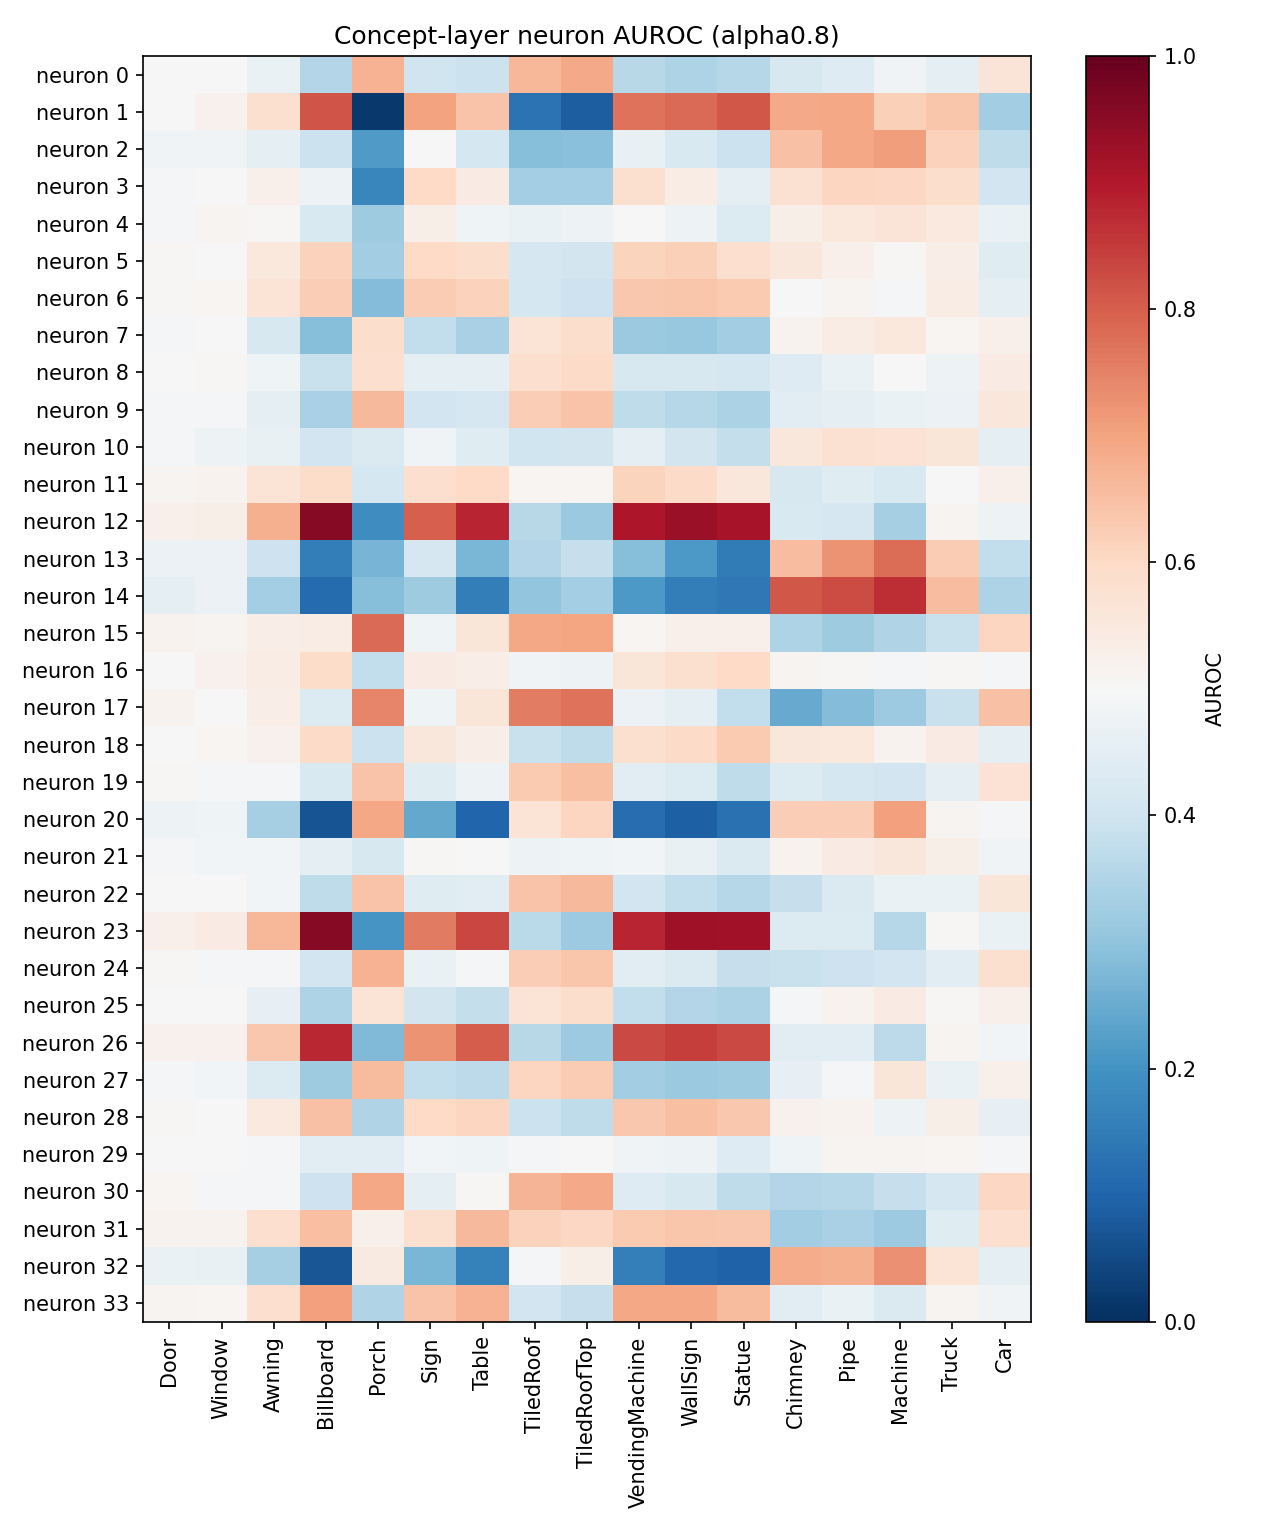

Data behind this chart, as committed beside it:
neuron, Door, Window, Awning, Billboard, Porch, Sign, Table, TiledRoof, TiledRoofTop, VendingMachine, WallSign, Statue, Chimney, Pipe, Machine, Truck, Car
0, 0.498, 0.4984, 0.4672, 0.3526, 0.6738, 0.402, 0.3944, 0.6678, 0.6888, 0.3604, 0.347, 0.3561, 0.4195, 0.4371, 0.4831, 0.4564, 0.5626
1, 0.5011, 0.5227, 0.5796, 0.8127, 0.01822, 0.7021, 0.6429, 0.1308, 0.08918, 0.7704, 0.7837, 0.8109, 0.6909, 0.6936, 0.619, 0.6397, 0.3274
2, 0.4827, 0.4843, 0.4558, 0.3907, 0.2184, 0.5035, 0.4126, 0.2884, 0.2908, 0.4613, 0.4241, 0.3933, 0.6473, 0.694, 0.7099, 0.6166, 0.3742
3, 0.4951, 0.4973, 0.5272, 0.4756, 0.1728, 0.5993, 0.5397, 0.3319, 0.331, 0.5783, 0.5385, 0.4544, 0.5753, 0.6057, 0.6034, 0.5872, 0.4056
4, 0.4955, 0.5144, 0.5057, 0.425, 0.323, 0.5278, 0.4773, 0.4684, 0.4751, 0.4963, 0.4739, 0.4325, 0.5305, 0.5545, 0.5629, 0.5481, 0.4676
5, 0.504, 0.5016, 0.5545, 0.6155, 0.3247, 0.6004, 0.5894, 0.4173, 0.4083, 0.6117, 0.6198, 0.5824, 0.5572, 0.5257, 0.5066, 0.5319, 0.4393
6, 0.5055, 0.5105, 0.5683, 0.6248, 0.285, 0.6266, 0.6169, 0.4123, 0.3966, 0.6348, 0.6372, 0.6312, 0.4981, 0.5146, 0.4909, 0.5387, 0.4502
7, 0.4903, 0.4994, 0.4204, 0.2861, 0.5896, 0.3759, 0.3397, 0.568, 0.5875, 0.3145, 0.3089, 0.3269, 0.5176, 0.5361, 0.5543, 0.5091, 0.5241
8, 0.4992, 0.5077, 0.48, 0.3873, 0.5856, 0.4519, 0.452, 0.5857, 0.5967, 0.4214, 0.4187, 0.4129, 0.4339, 0.4678, 0.5028, 0.4744, 0.5391
9, 0.4947, 0.4907, 0.4493, 0.3392, 0.6628, 0.405, 0.4167, 0.6236, 0.6438, 0.3716, 0.3589, 0.3422, 0.4462, 0.4528, 0.467, 0.4701, 0.5548
10, 0.4946, 0.4762, 0.4644, 0.4054, 0.426, 0.4815, 0.4408, 0.4011, 0.41, 0.4496, 0.409, 0.3794, 0.5561, 0.5777, 0.5738, 0.559, 0.4507
11, 0.5141, 0.518, 0.5677, 0.5917, 0.4108, 0.5825, 0.6, 0.5115, 0.5078, 0.6096, 0.5961, 0.557, 0.4208, 0.4411, 0.4241, 0.5012, 0.5238
12, 0.5258, 0.5304, 0.677, 0.9535, 0.1884, 0.7991, 0.8821, 0.3603, 0.3152, 0.9048, 0.9333, 0.9117, 0.4246, 0.4172, 0.334, 0.5137, 0.4762
13, 0.4704, 0.4698, 0.3964, 0.1541, 0.2668, 0.4167, 0.2708, 0.3554, 0.3852, 0.2855, 0.2146, 0.151, 0.6553, 0.7244, 0.7803, 0.6281, 0.3766
14, 0.4562, 0.4724, 0.3315, 0.1139, 0.2856, 0.3233, 0.1536, 0.3025, 0.3314, 0.2111, 0.1551, 0.1424, 0.8103, 0.828, 0.8706, 0.6543, 0.3472
15, 0.518, 0.5122, 0.535, 0.5381, 0.7826, 0.4795, 0.5609, 0.6918, 0.6955, 0.5114, 0.5258, 0.5264, 0.3471, 0.3217, 0.3492, 0.3883, 0.6065
16, 0.5001, 0.5209, 0.5377, 0.5935, 0.3781, 0.5401, 0.5322, 0.4835, 0.4738, 0.5614, 0.5808, 0.5989, 0.5131, 0.5044, 0.4948, 0.5044, 0.494
17, 0.5169, 0.5017, 0.5325, 0.4317, 0.7456, 0.4794, 0.5606, 0.7541, 0.7731, 0.4701, 0.4503, 0.3779, 0.2462, 0.2817, 0.3167, 0.3897, 0.6471
18, 0.5028, 0.5088, 0.5213, 0.5961, 0.3914, 0.5554, 0.5347, 0.3879, 0.3715, 0.5786, 0.5955, 0.6299, 0.5568, 0.5546, 0.5171, 0.5422, 0.4538
19, 0.5058, 0.4953, 0.4883, 0.4236, 0.6437, 0.4408, 0.4731, 0.6316, 0.6492, 0.4447, 0.4303, 0.3715, 0.4333, 0.4107, 0.4039, 0.4561, 0.5709
20, 0.4739, 0.4804, 0.3337, 0.06985, 0.692, 0.2426, 0.1019, 0.5673, 0.6088, 0.121, 0.09033, 0.1272, 0.6245, 0.6248, 0.7067, 0.5119, 0.4906
21, 0.4933, 0.4881, 0.4867, 0.4521, 0.4208, 0.5051, 0.4982, 0.4738, 0.4801, 0.4849, 0.4632, 0.4262, 0.5191, 0.5396, 0.555, 0.529, 0.4817
22, 0.5031, 0.4966, 0.4858, 0.3733, 0.6443, 0.4379, 0.4434, 0.6437, 0.6628, 0.4024, 0.3771, 0.3566, 0.3842, 0.4274, 0.4652, 0.4671, 0.5606
23, 0.5256, 0.5409, 0.6677, 0.9562, 0.2052, 0.7585, 0.8328, 0.3656, 0.3196, 0.8826, 0.9244, 0.9214, 0.4329, 0.4321, 0.358, 0.5071, 0.4687
24, 0.5067, 0.4895, 0.4938, 0.4047, 0.6745, 0.4687, 0.4924, 0.6237, 0.6387, 0.444, 0.426, 0.3851, 0.3873, 0.3947, 0.4054, 0.4464, 0.5793
25, 0.4985, 0.5008, 0.4573, 0.3439, 0.5678, 0.4069, 0.3793, 0.5678, 0.5861, 0.3783, 0.3529, 0.3437, 0.4953, 0.5166, 0.5401, 0.5058, 0.5246
26, 0.5227, 0.5213, 0.636, 0.8753, 0.2806, 0.726, 0.8016, 0.3603, 0.3199, 0.8295, 0.8466, 0.8292, 0.4491, 0.4464, 0.3682, 0.5151, 0.4856
27, 0.4902, 0.4869, 0.4323, 0.3219, 0.6597, 0.3754, 0.37, 0.6058, 0.6253, 0.3256, 0.3145, 0.3235, 0.4592, 0.4917, 0.5602, 0.4669, 0.5251
28, 0.5053, 0.5016, 0.549, 0.6448, 0.3498, 0.5984, 0.6082, 0.3911, 0.3736, 0.6363, 0.6491, 0.6358, 0.5217, 0.5192, 0.4736, 0.5301, 0.4581
29, 0.4985, 0.5028, 0.4933, 0.4433, 0.4459, 0.4848, 0.4804, 0.4948, 0.4982, 0.4808, 0.4744, 0.4362, 0.4768, 0.5127, 0.5155, 0.5094, 0.496
30, 0.5084, 0.4948, 0.4905, 0.3958, 0.6943, 0.4508, 0.5076, 0.6717, 0.6899, 0.4356, 0.4199, 0.3737, 0.3536, 0.3571, 0.3829, 0.417, 0.603
31, 0.5188, 0.5187, 0.583, 0.6523, 0.5256, 0.5791, 0.6636, 0.6137, 0.6054, 0.6296, 0.637, 0.6331, 0.3256, 0.3379, 0.3178, 0.4381, 0.5829
32, 0.465, 0.4648, 0.333, 0.07164, 0.5445, 0.2725, 0.1609, 0.4886, 0.5292, 0.1594, 0.1066, 0.09412, 0.6837, 0.6793, 0.7277, 0.5696, 0.454
33, 0.515, 0.5083, 0.5839, 0.705, 0.3502, 0.6425, 0.6723, 0.4043, 0.3838, 0.6942, 0.6925, 0.6579, 0.4458, 0.465, 0.4289, 0.5129, 0.4842
